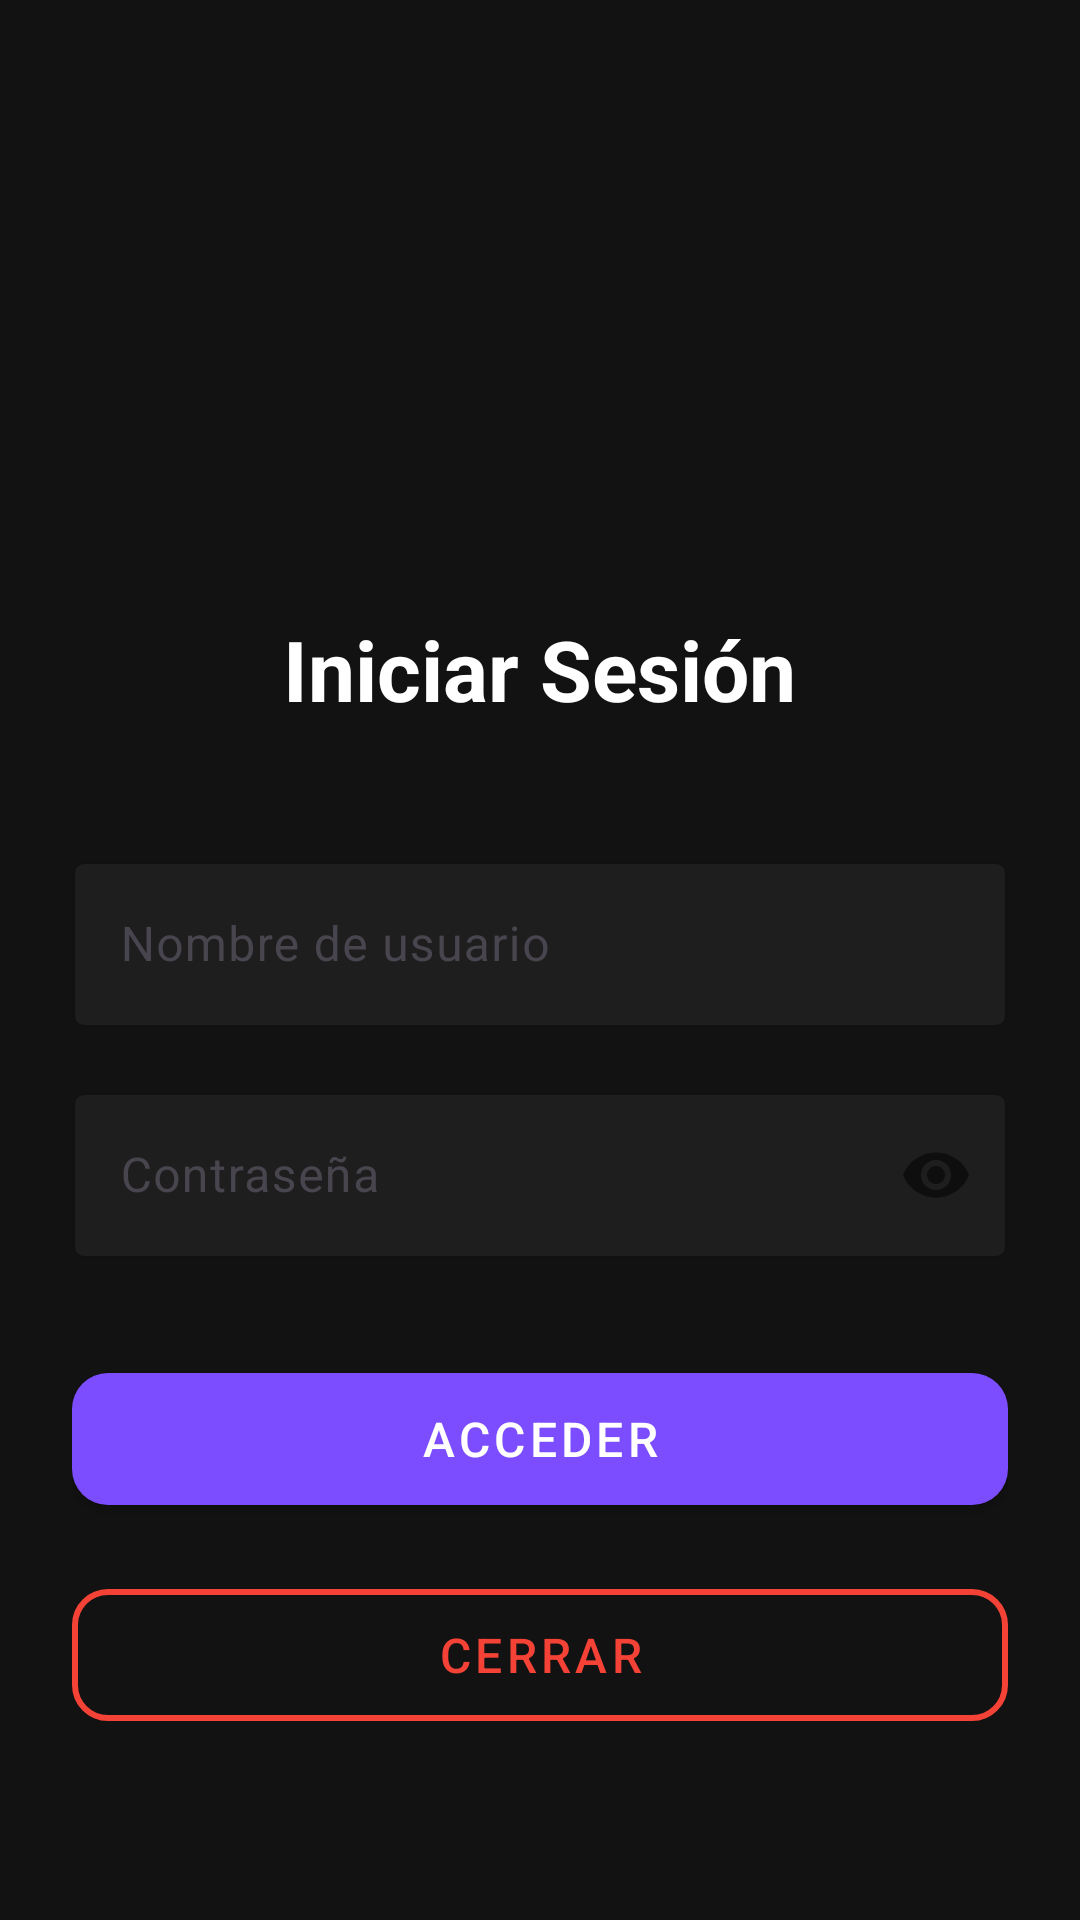

Android layout source for this screen:
<!-- AndroidManifest.xml: application theme Theme.UnSolito -->
<!-- res/layout/activity_main.xml -->
<?xml version="1.0" encoding="utf-8"?>
<LinearLayout xmlns:android="http://schemas.android.com/apk/res/android"
    xmlns:app="http://schemas.android.com/apk/res-auto"
    android:layout_width="match_parent"
    android:layout_height="match_parent"
    android:orientation="vertical"
    android:padding="24dp"
    android:gravity="center"
    android:background="#121212">

    
    <ImageView
        android:id="@+id/ivLogo"
        android:layout_width="120dp"
        android:layout_height="120dp"
        android:src="@android:drawable/sym_def_app_icon"
        android:layout_marginBottom="24dp"
        android:contentDescription="Logo de la aplicación" />

    
    <TextView
        android:id="@+id/tvTitulo"
        android:layout_width="wrap_content"
        android:layout_height="wrap_content"
        android:text="Iniciar Sesión"
        android:textSize="28sp"
        android:textStyle="bold"
        android:textColor="#FFFFFF"
        android:layout_marginBottom="40dp" />

    
    <com.google.android.material.textfield.TextInputLayout
        android:layout_width="match_parent"
        android:layout_height="wrap_content"
        android:layout_marginBottom="16dp"
        android:hint="Nombre de usuario"
        app:hintTextColor="#B0BEC5"
        app:boxStrokeColor="#7C4DFF"
        app:boxBackgroundColor="#1E1E1E">

        <com.google.android.material.textfield.TextInputEditText
            android:id="@+id/etNombre"
            android:layout_width="match_parent"
            android:layout_height="wrap_content"
            android:inputType="text"
            android:maxLines="1"
            android:textColor="#FFFFFF" />
    </com.google.android.material.textfield.TextInputLayout>

    
    <com.google.android.material.textfield.TextInputLayout
        android:layout_width="match_parent"
        android:layout_height="wrap_content"
        android:layout_marginBottom="32dp"
        android:hint="Contraseña"
        app:passwordToggleEnabled="true"
        app:hintTextColor="#B0BEC5"
        app:boxStrokeColor="#7C4DFF"
        app:boxBackgroundColor="#1E1E1E">

        <com.google.android.material.textfield.TextInputEditText
            android:id="@+id/etContrasena"
            android:layout_width="match_parent"
            android:layout_height="wrap_content"
            android:inputType="textPassword"
            android:maxLines="1"
            android:textColor="#FFFFFF" />
    </com.google.android.material.textfield.TextInputLayout>

    
    <com.google.android.material.button.MaterialButton
        android:id="@+id/btnAccesar"
        android:layout_width="match_parent"
        android:layout_height="56dp"
        android:text="ACCEDER"
        android:textSize="16sp"
        android:textAllCaps="true"
        android:textColor="@android:color/white"
        app:cornerRadius="12dp"
        app:backgroundTint="#7C4DFF"
        style="@style/Widget.MaterialComponents.Button"
        android:layout_marginBottom="16dp" />

    <com.google.android.material.button.MaterialButton
        android:id="@+id/btnCerrar"
        android:layout_width="match_parent"
        android:layout_height="56dp"
        android:text="CERRAR"
        android:textSize="16sp"
        android:textAllCaps="true"
        app:cornerRadius="12dp"
        style="@style/Widget.MaterialComponents.Button.OutlinedButton"
        app:strokeColor="#F44336"
        app:strokeWidth="2dp"
        android:textColor="#F44336" />


</LinearLayout>
<!-- resources referenced by this layout -->
<resources>
  <style name="Theme.UnSolito" parent="Base.Theme.UnSolito" />
  <style name="Base.Theme.UnSolito" parent="Theme.Material3.DayNight.NoActionBar">
          
          
      </style>
</resources>
